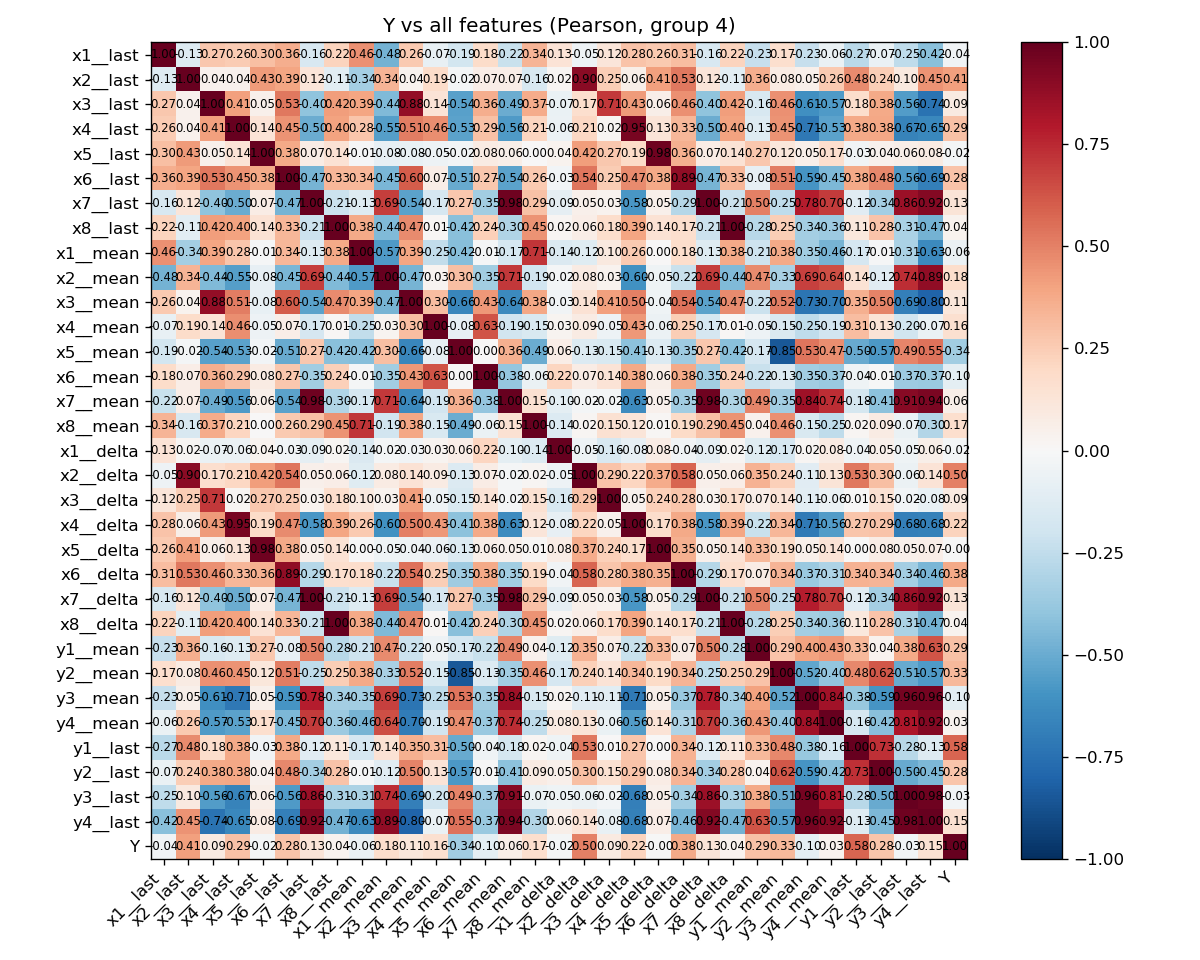

The file beside this chart, header and first rows:
, x1__last, x2__last, x3__last, x4__last, x5__last, x6__last, x7__last, x8__last, x1__mean, x2__mean, x3__mean, x4__mean, x5__mean, x6__mean, x7__mean, x8__mean, x1__delta, x2__delta, x3__delta, x4__delta, x5__delta, x6__delta, x7__delta
x1__last, 1.0, -0.1304, 0.2693, 0.2555, 0.3003, 0.361, -0.1568, 0.2193, 0.4602, -0.4752, 0.2635, -0.0714, -0.1856, 0.18, -0.2193, 0.3379, 0.1337, -0.05172, 0.1188, 0.283, 0.2645, 0.3073, -0.1568
x2__last, -0.1304, 1.0, 0.04408, 0.04045, 0.4276, 0.3934, 0.1176, -0.1076, -0.3429, 0.3437, 0.03806, 0.1865, -0.02046, 0.06629, 0.06848, -0.1574, 0.01697, 0.9036, 0.2473, 0.05931, 0.4102, 0.5269, 0.1176
x3__last, 0.2693, 0.04408, 1.0, 0.4094, 0.05087, 0.5273, -0.4023, 0.4163, 0.3947, -0.4409, 0.8813, 0.1406, -0.5436, 0.364, -0.4927, 0.3737, -0.06917, 0.1682, 0.7067, 0.4271, 0.06022, 0.4589, -0.4023
x4__last, 0.2555, 0.04045, 0.4094, 1.0, 0.1403, 0.4483, -0.4978, 0.4026, 0.2786, -0.5531, 0.5088, 0.4622, -0.5342, 0.294, -0.5636, 0.2148, -0.05686, 0.2079, 0.02098, 0.9471, 0.1324, 0.3303, -0.4978
x5__last, 0.3003, 0.4276, 0.05087, 0.1403, 1.0, 0.3811, 0.07033, 0.1446, -0.01088, -0.08006, -0.07786, -0.05238, -0.02424, 0.08137, 0.06073, 0.004814, 0.03775, 0.4189, 0.2677, 0.1924, 0.9758, 0.359, 0.07033
x6__last, 0.361, 0.3934, 0.5273, 0.4483, 0.3811, 1.0, -0.4681, 0.3332, 0.3358, -0.4548, 0.6024, 0.06756, -0.5073, 0.2705, -0.5388, 0.2613, -0.02594, 0.5385, 0.2549, 0.4733, 0.3782, 0.8859, -0.4681
x7__last, -0.1568, 0.1176, -0.4023, -0.4978, 0.07033, -0.4681, 1.0, -0.2144, -0.1272, 0.6904, -0.5385, -0.1675, 0.2663, -0.3456, 0.9765, 0.2892, -0.09082, 0.05202, 0.03423, -0.5808, 0.0531, -0.2882, 1.0
x8__last, 0.2193, -0.1076, 0.4163, 0.4026, 0.1446, 0.3332, -0.2144, 1.0, 0.3817, -0.4405, 0.4712, 0.007912, -0.4169, 0.2387, -0.2978, 0.4512, 0.0161, 0.06443, 0.175, 0.3934, 0.1417, 0.1714, -0.2144
x1__mean, 0.4602, -0.3429, 0.3947, 0.2786, -0.01088, 0.3358, -0.1272, 0.3817, 1.0, -0.5679, 0.3926, -0.2473, -0.4248, -0.01358, -0.1717, 0.714, -0.1417, -0.1193, 0.09675, 0.2644, 0.0006207, 0.1757, -0.1272
x2__mean, -0.4752, 0.3437, -0.4409, -0.5531, -0.08006, -0.4548, 0.6904, -0.4405, -0.5679, 1.0, -0.4672, 0.02616, 0.3024, -0.3481, 0.7104, -0.1946, -0.01988, 0.08167, 0.03419, -0.6045, -0.04677, -0.2219, 0.6904
x3__mean, 0.2635, 0.03806, 0.8813, 0.5088, -0.07786, 0.6024, -0.5385, 0.4712, 0.3926, -0.4672, 1.0, 0.305, -0.6555, 0.4346, -0.6389, 0.3844, -0.03274, 0.1431, 0.4122, 0.503, -0.04224, 0.5405, -0.5385
x4__mean, -0.0714, 0.1865, 0.1406, 0.4622, -0.05238, 0.06756, -0.1675, 0.007912, -0.2473, 0.02616, 0.305, 1.0, -0.08063, 0.6277, -0.194, -0.1527, 0.02993, 0.08552, -0.05085, 0.4318, -0.059, 0.2466, -0.1675
x5__mean, -0.1856, -0.02046, -0.5436, -0.5342, -0.02424, -0.5073, 0.2663, -0.4169, -0.4248, 0.3024, -0.6555, -0.08063, 1.0, 0.002046, 0.3589, -0.4933, 0.06415, -0.1331, -0.1521, -0.4102, -0.1348, -0.3542, 0.2663
x6__mean, 0.18, 0.06629, 0.364, 0.294, 0.08137, 0.2705, -0.3456, 0.2387, -0.01358, -0.3481, 0.4346, 0.6277, 0.002046, 1.0, -0.3845, -0.06344, 0.2162, 0.07199, 0.1371, 0.3777, 0.05922, 0.3824, -0.3456
x7__mean, -0.2193, 0.06848, -0.4927, -0.5636, 0.06073, -0.5388, 0.9765, -0.2978, -0.1717, 0.7104, -0.6389, -0.194, 0.3589, -0.3845, 1.0, 0.1507, -0.09906, -0.0165, -0.01701, -0.6281, 0.04562, -0.3479, 0.9765
x8__mean, 0.3379, -0.1574, 0.3737, 0.2148, 0.004814, 0.2613, 0.2892, 0.4512, 0.714, -0.1946, 0.3844, -0.1527, -0.4933, -0.06344, 0.1507, 1.0, -0.1406, 0.02184, 0.1512, 0.1181, 0.01424, 0.1893, 0.2892
x1__delta, 0.1337, 0.01697, -0.06917, -0.05686, 0.03775, -0.02594, -0.09082, 0.0161, -0.1417, -0.01988, -0.03274, 0.02993, 0.06415, 0.2162, -0.09906, -0.1406, 1.0, -0.05204, -0.1626, -0.08459, 0.07716, -0.03821, -0.09082
x2__delta, -0.05172, 0.9036, 0.1682, 0.2079, 0.4189, 0.5385, 0.05202, 0.06443, -0.1193, 0.08167, 0.1431, 0.08552, -0.1331, 0.07199, -0.0165, 0.02184, -0.05204, 1.0, 0.2867, 0.2153, 0.3703, 0.5845, 0.05202
x3__delta, 0.1188, 0.2473, 0.7067, 0.02098, 0.2677, 0.2549, 0.03423, 0.175, 0.09675, 0.03419, 0.4122, -0.05085, -0.1521, 0.1371, -0.01701, 0.1512, -0.1626, 0.2867, 1.0, 0.04526, 0.2398, 0.2762, 0.03423
x4__delta, 0.283, 0.05931, 0.4271, 0.9471, 0.1924, 0.4733, -0.5808, 0.3934, 0.2644, -0.6045, 0.503, 0.4318, -0.4102, 0.3777, -0.6281, 0.1181, -0.08459, 0.2153, 0.04526, 1.0, 0.1747, 0.3774, -0.5808
x5__delta, 0.2645, 0.4102, 0.06022, 0.1324, 0.9758, 0.3782, 0.0531, 0.1417, 0.0006207, -0.04677, -0.04224, -0.059, -0.1348, 0.05922, 0.04562, 0.01424, 0.07716, 0.3703, 0.2398, 0.1747, 1.0, 0.3523, 0.0531
x6__delta, 0.3073, 0.5269, 0.4589, 0.3303, 0.359, 0.8859, -0.2882, 0.1714, 0.1757, -0.2219, 0.5405, 0.2466, -0.3542, 0.3824, -0.3479, 0.1893, -0.03821, 0.5845, 0.2762, 0.3774, 0.3523, 1.0, -0.2882
x7__delta, -0.1568, 0.1176, -0.4023, -0.4978, 0.07033, -0.4681, 1.0, -0.2144, -0.1272, 0.6904, -0.5385, -0.1675, 0.2663, -0.3456, 0.9765, 0.2892, -0.09082, 0.05202, 0.03423, -0.5808, 0.0531, -0.2882, 1.0
x8__delta, 0.2191, -0.1077, 0.4163, 0.4026, 0.1443, 0.3331, -0.2143, 1, 0.3819, -0.4404, 0.4713, 0.007978, -0.4171, 0.2388, -0.2977, 0.4515, 0.01589, 0.06432, 0.175, 0.3934, 0.1415, 0.1713, -0.2143
y1__mean, -0.2311, 0.3627, -0.1624, -0.1269, 0.2727, -0.08018, 0.503, -0.2806, -0.2061, 0.469, -0.2154, -0.05105, -0.1651, -0.2227, 0.4921, 0.03952, -0.1174, 0.3479, 0.06889, -0.224, 0.3264, 0.07181, 0.503
y2__mean, 0.1657, 0.0792, 0.4608, 0.4477, 0.1151, 0.5121, -0.2514, 0.246, 0.3772, -0.3274, 0.5153, -0.1509, -0.8509, -0.1347, -0.3462, 0.4607, -0.1663, 0.2419, 0.1363, 0.3351, 0.1877, 0.338, -0.2514
y3__mean, -0.2296, 0.05204, -0.6111, -0.7112, 0.04983, -0.5904, 0.7831, -0.3411, -0.3492, 0.6851, -0.7289, -0.2528, 0.5328, -0.3456, 0.8439, -0.1525, 0.0204, -0.1117, -0.1059, -0.7063, 0.04912, -0.3744, 0.7831
y4__mean, -0.06297, 0.2637, -0.5697, -0.5321, 0.1709, -0.4469, 0.6959, -0.3607, -0.4618, 0.6427, -0.7024, -0.1921, 0.4658, -0.3726, 0.7351, -0.2522, 0.08351, 0.1279, -0.06397, -0.5554, 0.1391, -0.307, 0.6959
y1__last, -0.271, 0.4754, 0.1795, 0.3794, -0.03214, 0.3757, -0.1153, 0.1093, -0.1661, 0.1434, 0.3527, 0.3104, -0.5001, -0.04311, -0.1758, 0.02053, -0.04202, 0.5306, 0.007735, 0.2746, 0.0003837, 0.3439, -0.1153
y2__last, -0.06733, 0.2442, 0.3801, 0.3845, 0.04031, 0.4842, -0.3361, 0.2815, -0.009786, -0.1158, 0.498, 0.1328, -0.5734, -0.005734, -0.409, 0.08553, 0.04717, 0.3021, 0.154, 0.2854, 0.0778, 0.3384, -0.3361
y3__last, -0.2511, 0.09678, -0.5588, -0.6705, 0.06025, -0.5647, 0.8581, -0.3131, -0.3143, 0.7372, -0.6872, -0.1955, 0.4882, -0.3659, 0.9116, -0.0703, -0.04521, -0.05719, -0.02365, -0.6802, 0.04795, -0.3427, 0.8581
y4__last, -0.4181, 0.4525, -0.7365, -0.6463, 0.08093, -0.6866, 0.9169, -0.4693, -0.6346, 0.8881, -0.8021, -0.06709, 0.5454, -0.3709, 0.9399, -0.2958, 0.05635, 0.1371, -0.07732, -0.6764, 0.06699, -0.46, 0.9169
Y, -0.03511, 0.4138, 0.08822, 0.2937, -0.01769, 0.2826, 0.132, 0.03853, -0.0578, 0.1787, 0.1145, 0.1564, -0.3439, -0.09973, 0.06088, 0.167, -0.02154, 0.5025, 0.08897, 0.2198, -0.004928, 0.3799, 0.132
